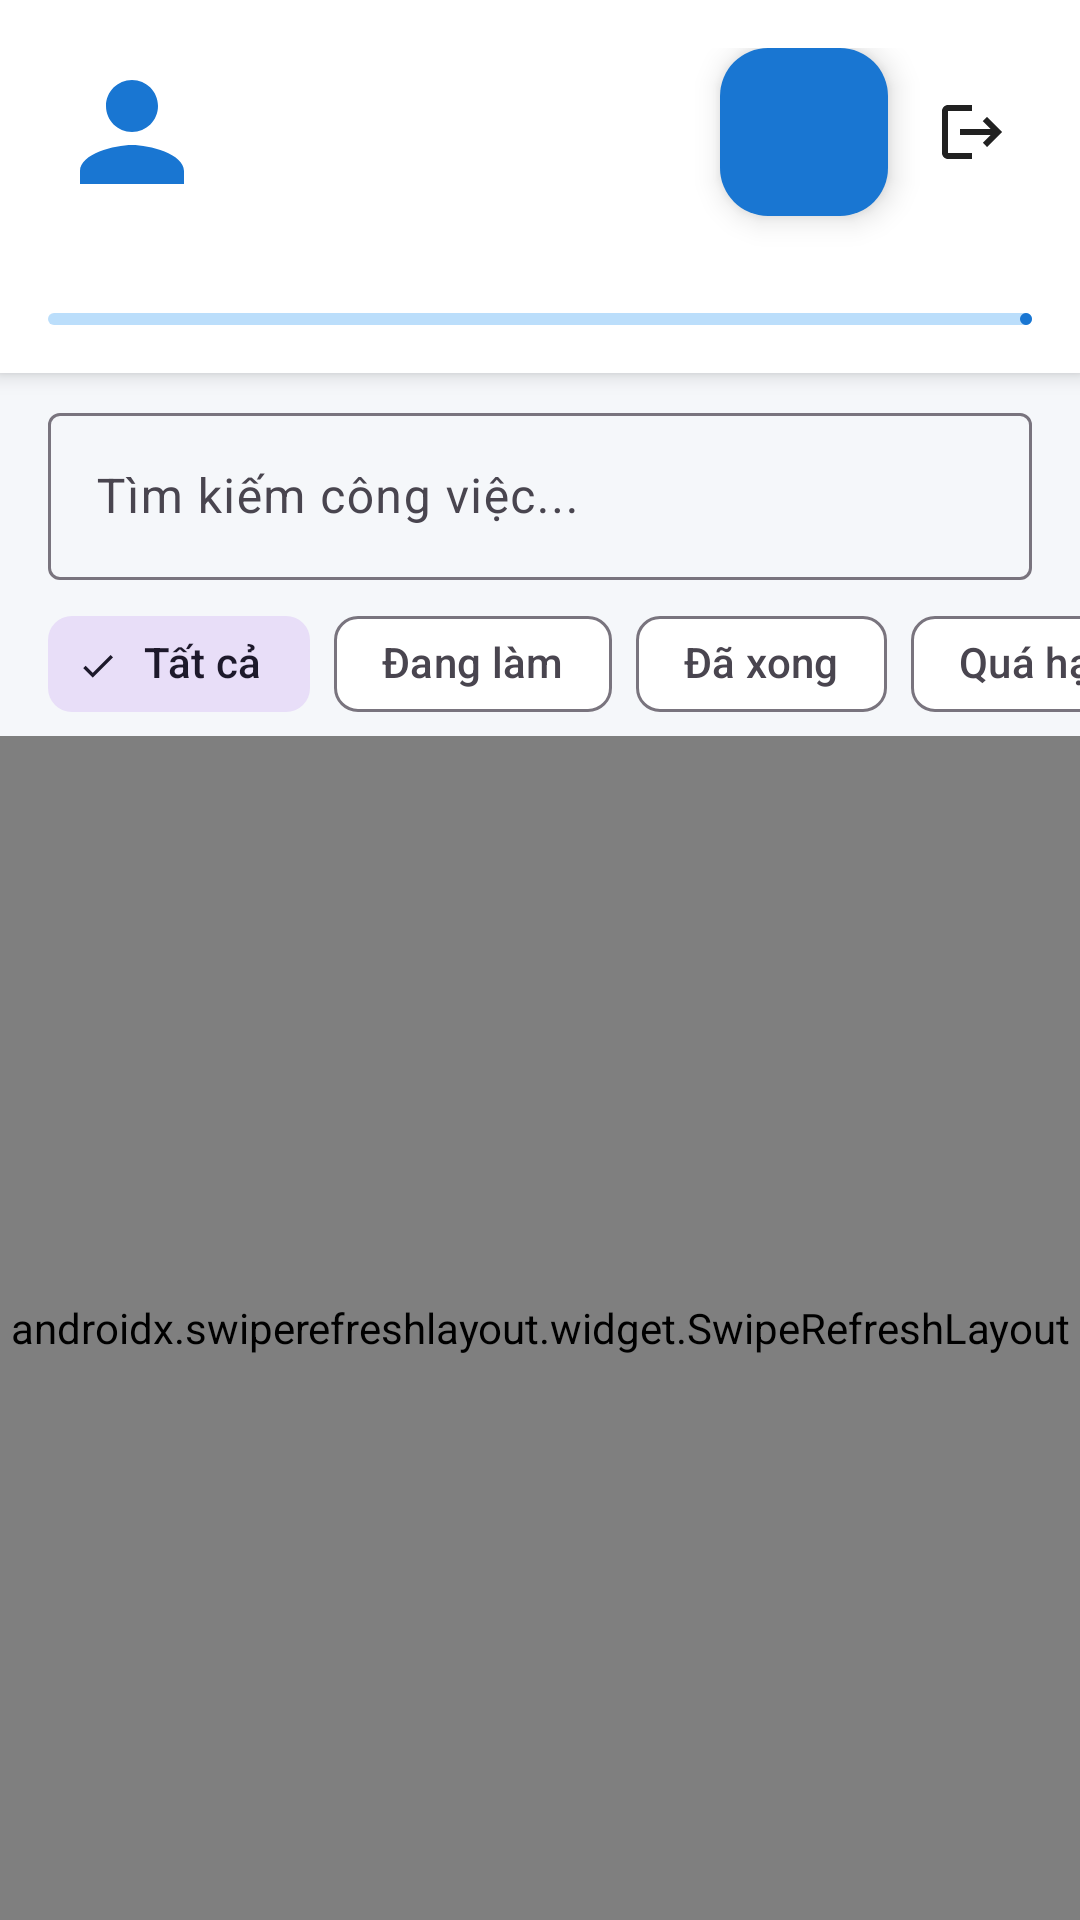

Reconstruct the res/layout file that produces this screen, plus the resources it refers to.
<!-- AndroidManifest.xml: application theme Theme.ToDoApp -->
<!-- res/layout/activity_main.xml -->
<?xml version="1.0" encoding="utf-8"?>
<androidx.constraintlayout.widget.ConstraintLayout xmlns:android="http://schemas.android.com/apk/res/android"
    xmlns:app="http://schemas.android.com/apk/res-auto"
    xmlns:tools="http://schemas.android.com/tools"
    android:layout_width="match_parent"
    android:layout_height="match_parent"
    android:background="@color/background_light">

    
    <androidx.cardview.widget.CardView
        android:id="@+id/cardHeader"
        android:layout_width="0dp"
        android:layout_height="wrap_content"
        app:cardBackgroundColor="@color/surface_light"
        app:cardCornerRadius="0dp"
        app:cardElevation="4dp"
        app:layout_constraintEnd_toEndOf="parent"
        app:layout_constraintStart_toStartOf="parent"
        app:layout_constraintTop_toTopOf="parent">

        <androidx.constraintlayout.widget.ConstraintLayout
            android:layout_width="match_parent"
            android:layout_height="wrap_content"
            android:padding="@dimen/padding_medium">

            
            <com.google.android.material.imageview.ShapeableImageView
                android:id="@+id/ivAvatar"
                android:layout_width="@dimen/avatar_size"
                android:layout_height="@dimen/avatar_size"
                android:background="@drawable/bg_avatar"
                android:padding="2dp"
                android:src="@drawable/ic_person"
                app:layout_constraintStart_toStartOf="parent"
                app:layout_constraintTop_toTopOf="parent"
                app:shapeAppearanceOverlay="@style/ShapeAppearance.Material3.Corner.Full" />

            
            <TextView
                android:id="@+id/tvFullName"
                android:layout_width="0dp"
                android:layout_height="wrap_content"
                android:layout_marginStart="12dp"
                android:layout_marginEnd="8dp"
                android:textColor="@color/text_primary"
                android:textSize="18sp"
                android:textStyle="bold"
                app:layout_constraintBottom_toTopOf="@id/tvUsername"
                app:layout_constraintEnd_toStartOf="@id/btnAddTask"
                app:layout_constraintStart_toEndOf="@id/ivAvatar"
                app:layout_constraintTop_toTopOf="parent"
                app:layout_constraintVertical_chainStyle="packed"
                tools:text="Nguyễn Văn A" />

            
            <TextView
                android:id="@+id/tvUsername"
                android:layout_width="0dp"
                android:layout_height="wrap_content"
                android:layout_marginStart="12dp"
                android:layout_marginTop="2dp"
                android:layout_marginEnd="8dp"
                android:textColor="@color/text_secondary"
                android:textSize="14sp"
                app:layout_constraintBottom_toBottomOf="@id/ivAvatar"
                app:layout_constraintEnd_toStartOf="@id/btnAddTask"
                app:layout_constraintStart_toEndOf="@id/ivAvatar"
                app:layout_constraintTop_toBottomOf="@id/tvFullName"
                tools:text="doc123" />

            
            <com.google.android.material.floatingactionbutton.FloatingActionButton
                android:id="@+id/btnAddTask"
                android:layout_width="wrap_content"
                android:layout_height="wrap_content"
                android:layout_marginEnd="8dp"
                android:contentDescription="@string/title_add_task"
                android:src="@drawable/ic_add"
                app:backgroundTint="@color/primary"
                app:fabSize="mini"
                app:layout_constraintBottom_toBottomOf="@id/ivAvatar"
                app:layout_constraintEnd_toStartOf="@id/btnLogout"
                app:layout_constraintTop_toTopOf="@id/ivAvatar"
                app:tint="@color/white" />

            
            <ImageButton
                android:id="@+id/btnLogout"
                android:layout_width="40dp"
                android:layout_height="40dp"
                android:background="?attr/selectableItemBackgroundBorderless"
                android:contentDescription="@string/menu_logout"
                android:src="@drawable/ic_logout"
                app:layout_constraintBottom_toBottomOf="@id/ivAvatar"
                app:layout_constraintEnd_toEndOf="parent"
                app:layout_constraintTop_toTopOf="@id/ivAvatar" />

            
            <TextView
                android:id="@+id/tvProgressText"
                android:layout_width="0dp"
                android:layout_height="wrap_content"
                android:layout_marginTop="12dp"
                android:textColor="@color/primary"
                android:textSize="12sp"
                android:textStyle="bold"
                app:layout_constraintEnd_toEndOf="parent"
                app:layout_constraintStart_toStartOf="parent"
                app:layout_constraintTop_toBottomOf="@id/ivAvatar"
                tools:text="Hoàn thành: 2/5 công việc (40%)" />

            <com.google.android.material.progressindicator.LinearProgressIndicator
                android:id="@+id/progressIndicator"
                android:layout_width="0dp"
                android:layout_height="wrap_content"
                android:layout_marginTop="4dp"
                app:indicatorColor="@color/primary"
                app:layout_constraintEnd_toEndOf="parent"
                app:layout_constraintStart_toStartOf="parent"
                app:layout_constraintTop_toBottomOf="@id/tvProgressText"
                app:trackColor="@color/primary_light"
                tools:progress="40" />

        </androidx.constraintlayout.widget.ConstraintLayout>
    </androidx.cardview.widget.CardView>

    
    <com.google.android.material.textfield.TextInputLayout
        android:id="@+id/tilSearch"
        style="@style/Widget.Material3.TextInputLayout.OutlinedBox"
        android:layout_width="0dp"
        android:layout_height="wrap_content"
        android:layout_marginStart="@dimen/margin_medium"
        android:layout_marginTop="8dp"
        android:layout_marginEnd="@dimen/margin_medium"
        android:hint="@string/search_hint"
        app:layout_constraintEnd_toEndOf="parent"
        app:layout_constraintStart_toStartOf="parent"
        app:layout_constraintTop_toBottomOf="@id/cardHeader">

        <com.google.android.material.textfield.TextInputEditText
            android:id="@+id/etSearch"
            android:layout_width="match_parent"
            android:layout_height="wrap_content"
            android:inputType="text"
            android:maxLines="1" />
    </com.google.android.material.textfield.TextInputLayout>

    
    <HorizontalScrollView
        android:id="@+id/scrollFilters"
        android:layout_width="0dp"
        android:layout_height="wrap_content"
        android:layout_marginTop="4dp"
        android:scrollbars="none"
        app:layout_constraintEnd_toEndOf="parent"
        app:layout_constraintStart_toStartOf="parent"
        app:layout_constraintTop_toBottomOf="@id/tilSearch">

        <com.google.android.material.chip.ChipGroup
            android:id="@+id/chipGroupFilter"
            android:layout_width="wrap_content"
            android:layout_height="wrap_content"
            android:paddingStart="@dimen/padding_medium"
            android:paddingEnd="@dimen/padding_medium"
            app:singleSelection="true">

            <com.google.android.material.chip.Chip
                android:id="@+id/chipAll"
                style="@style/Widget.Material3.Chip.Filter"
                android:layout_width="wrap_content"
                android:layout_height="wrap_content"
                android:checked="true"
                android:text="@string/filter_all" />

            <com.google.android.material.chip.Chip
                android:id="@+id/chipPending"
                style="@style/Widget.Material3.Chip.Filter"
                android:layout_width="wrap_content"
                android:layout_height="wrap_content"
                android:text="@string/filter_pending" />

            <com.google.android.material.chip.Chip
                android:id="@+id/chipCompleted"
                style="@style/Widget.Material3.Chip.Filter"
                android:layout_width="wrap_content"
                android:layout_height="wrap_content"
                android:text="@string/filter_completed" />

            <com.google.android.material.chip.Chip
                android:id="@+id/chipOverdue"
                style="@style/Widget.Material3.Chip.Filter"
                android:layout_width="wrap_content"
                android:layout_height="wrap_content"
                android:text="@string/filter_overdue" />

        </com.google.android.material.chip.ChipGroup>
    </HorizontalScrollView>

    
    <androidx.swiperefreshlayout.widget.SwipeRefreshLayout
        android:id="@+id/swipeRefresh"
        android:layout_width="0dp"
        android:layout_height="0dp"
        app:layout_constraintBottom_toBottomOf="parent"
        app:layout_constraintEnd_toEndOf="parent"
        app:layout_constraintStart_toStartOf="parent"
        app:layout_constraintTop_toBottomOf="@id/scrollFilters">

        <androidx.recyclerview.widget.RecyclerView
            android:id="@+id/rvTasks"
            android:layout_width="match_parent"
            android:layout_height="match_parent"
            android:clipToPadding="false"
            android:padding="@dimen/padding_small"
            tools:listitem="@layout/item_task" />

    </androidx.swiperefreshlayout.widget.SwipeRefreshLayout>

</androidx.constraintlayout.widget.ConstraintLayout>
<!-- res/layout/item_task.xml (included above) -->
<?xml version="1.0" encoding="utf-8"?>
<androidx.cardview.widget.CardView xmlns:android="http://schemas.android.com/apk/res/android"
    xmlns:app="http://schemas.android.com/apk/res-auto"
    xmlns:tools="http://schemas.android.com/tools"
    android:layout_width="match_parent"
    android:layout_height="wrap_content"
    android:layout_marginStart="4dp"
    android:layout_marginTop="4dp"
    android:layout_marginEnd="4dp"
    android:layout_marginBottom="4dp"
    app:cardCornerRadius="@dimen/corner_radius_card"
    app:cardElevation="2dp"
    app:cardBackgroundColor="@color/surface_light">

    <androidx.constraintlayout.widget.ConstraintLayout
        android:id="@+id/layoutItemContainer"
        android:layout_width="match_parent"
        android:layout_height="wrap_content"
        android:padding="@dimen/padding_medium">

        <com.google.android.material.checkbox.MaterialCheckBox
            android:id="@+id/cbTaskCompleted"
            android:layout_width="wrap_content"
            android:layout_height="wrap_content"
            app:layout_constraintBottom_toBottomOf="parent"
            app:layout_constraintStart_toStartOf="parent"
            app:layout_constraintTop_toTopOf="parent" />

        <TextView
            android:id="@+id/tvTaskCategory"
            android:layout_width="wrap_content"
            android:layout_height="wrap_content"
            android:layout_marginStart="8dp"
            android:background="@drawable/bg_avatar"
            android:paddingStart="8dp"
            android:paddingTop="2dp"
            android:paddingEnd="8dp"
            android:paddingBottom="2dp"
            android:textColor="@color/primary"
            android:textSize="11sp"
            android:textStyle="bold"
            app:layout_constraintStart_toEndOf="@id/cbTaskCompleted"
            app:layout_constraintTop_toTopOf="parent"
            tools:text="Công việc" />

        <TextView
            android:id="@+id/tvTaskTitle"
            android:layout_width="0dp"
            android:layout_height="wrap_content"
            android:layout_marginStart="8dp"
            android:layout_marginEnd="8dp"
            android:ellipsize="end"
            android:maxLines="1"
            android:textColor="@color/text_primary"
            android:textSize="15sp"
            android:textStyle="bold"
            app:layout_constraintEnd_toStartOf="@id/tvTaskDueTime"
            app:layout_constraintStart_toEndOf="@id/tvTaskCategory"
            app:layout_constraintTop_toTopOf="parent"
            tools:text="Tên công việc mẫu" />

        <TextView
            android:id="@+id/tvTaskDueTime"
            android:layout_width="wrap_content"
            android:layout_height="wrap_content"
            android:textColor="@color/text_secondary"
            android:textSize="12sp"
            app:layout_constraintEnd_toEndOf="parent"
            app:layout_constraintTop_toTopOf="parent"
            tools:text="14:30" />

        <TextView
            android:id="@+id/tvTaskNote"
            android:layout_width="0dp"
            android:layout_height="wrap_content"
            android:layout_marginStart="8dp"
            android:layout_marginTop="4dp"
            android:ellipsize="end"
            android:maxLines="1"
            android:textColor="@color/text_muted"
            android:textSize="12sp"
            app:layout_constraintBottom_toBottomOf="parent"
            app:layout_constraintEnd_toEndOf="parent"
            app:layout_constraintStart_toEndOf="@id/cbTaskCompleted"
            app:layout_constraintTop_toBottomOf="@id/tvTaskTitle"
            tools:text="Ghi chú chi tiết..." />

    </androidx.constraintlayout.widget.ConstraintLayout>
</androidx.cardview.widget.CardView>
<!-- resources referenced by this layout -->
<resources>
  <color name="background_light">#F5F7FA</color>
  <color name="primary">#1976D2</color>
  <color name="primary_light">#BBDEFB</color>
  <color name="surface_light">#FFFFFF</color>
  <color name="text_muted">#9E9E9E</color>
  <color name="text_primary">#212121</color>
  <color name="text_secondary">#757575</color>
  <color name="white">#FFFFFF</color>
  <dimen name="avatar_size">56dp</dimen>
  <dimen name="corner_radius_card">12dp</dimen>
  <dimen name="margin_medium">16dp</dimen>
  <dimen name="padding_medium">16dp</dimen>
  <dimen name="padding_small">8dp</dimen>
  <!-- drawable ic_logout (drawable) -->
  <vector xmlns:android="http://schemas.android.com/apk/res/android"
      android:width="24dp"
      android:height="24dp"
      android:viewportWidth="24"
      android:viewportHeight="24">
    <path
        android:fillColor="#212121"
        android:pathData="M17,7l-1.41,1.41L18.17,11H8v2h10.17l-2.58,2.58L17,17l5,-5zM4,5h8V3H4c-1.1,0 -2,0.9 -2,2v14c0,1.1 0.9,2 2,2h8v-2H4V5z"/>
  </vector>
  <!-- drawable ic_person (drawable) -->
  <vector xmlns:android="http://schemas.android.com/apk/res/android"
      android:width="24dp"
      android:height="24dp"
      android:viewportWidth="24"
      android:viewportHeight="24">
    <path
        android:fillColor="#1976D2"
        android:pathData="M12,12c2.21,0 4,-1.79 4,-4s-1.79,-4 -4,-4 -4,1.79 -4,4 1.79,4 4,4zM12,14c-2.67,0 -8,1.34 -8,4v2h16v-2c0,-2.66 -5.33,-4 -8,-4z"/>
  </vector>
  <string name="filter_all">Tất cả</string>
  <string name="filter_completed">Đã xong</string>
  <string name="filter_overdue">Quá hạn</string>
  <string name="filter_pending">Đang làm</string>
  <string name="menu_logout">Đăng xuất</string>
  <string name="search_hint">Tìm kiếm công việc...</string>
  <string name="title_add_task">Thêm mới công việc</string>
  <style name="Theme.ToDoApp" parent="Base.Theme.ToDoApp" />
  <style name="Base.Theme.ToDoApp" parent="Theme.Material3.DayNight.NoActionBar">
          <item name="colorPrimary">@color/primary</item>
          <item name="colorOnPrimary">@color/white</item>
          <item name="colorPrimaryContainer">@color/primary_light</item>
          <item name="android:colorBackground">@color/background_light</item>
          <item name="colorSurface">@color/surface_light</item>
          <item name="colorError">@color/color_overdue</item>
      </style>
  <color name="color_overdue">#D32F2F</color>
</resources>
